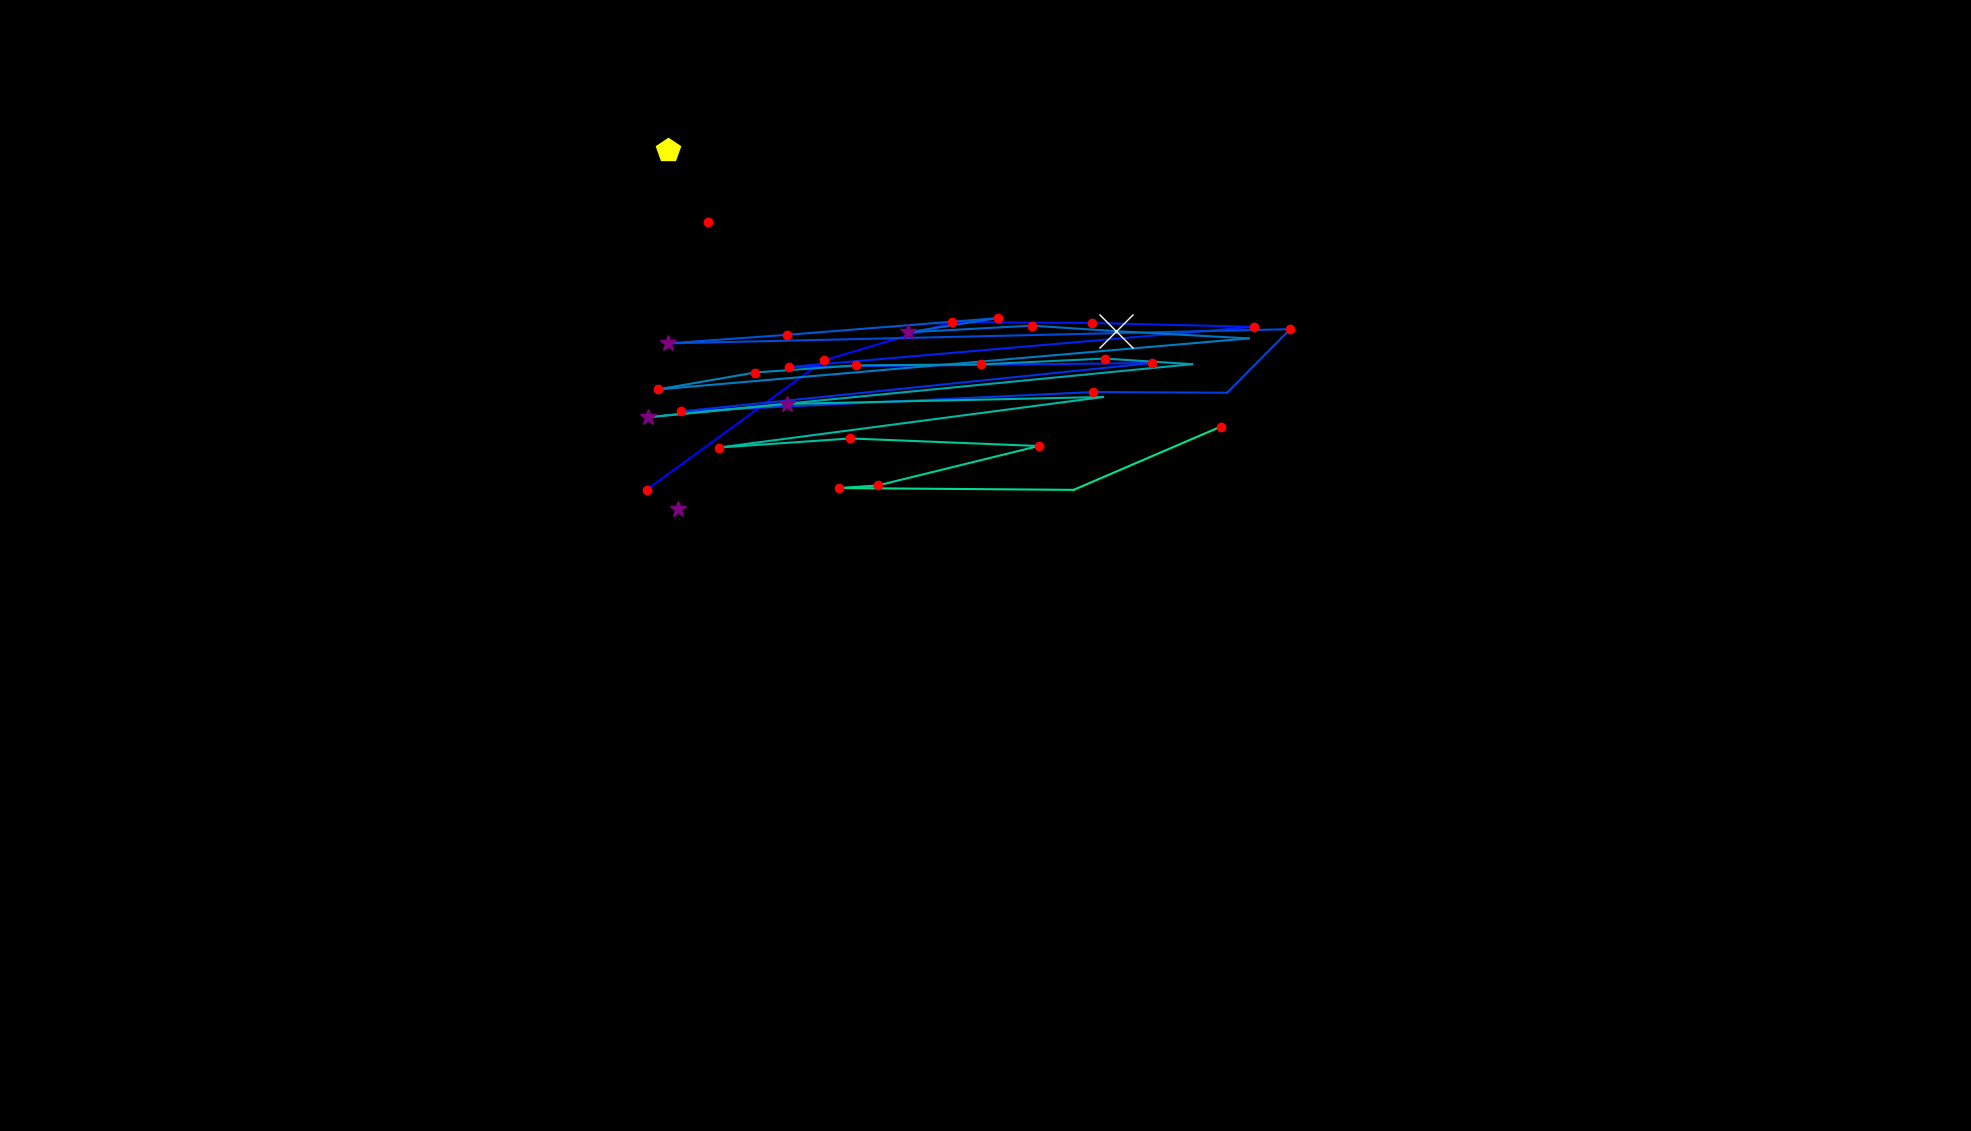

The table this chart was drawn from, first rows:
, fixation_id, timestamp, avg_gaze_x, avg_gaze_y, duration
0, 0.0, 12.05, 880.6, 808.1, 337.4
1, 27.0, 7351, 839.7, 832.5, 229
2, 28.0, 7724, 1070, 1001, 180.8
3, 29.0, 7965, 1237, 1050, 241
4, 30.0, 8267, 1418, 1049, 120.5
5, 31.0, 8411, 1628, 1044, 132.6
6, 32.0, 8616, 1025, 992.2, 229
7, 33.0, 8893, 1496, 997.4, 144.6
8, 34.0, 9243, 884.9, 934.5, 229
9, 35.0, 9532, 1420, 959.7, 180.8
10, 36.0, 9737, 1594, 958.8, 108.5
11, 37.0, 9978, 1676, 1041, 144.6
12, 38.0, 10291, 867, 1023, 253.1
13, 39.0, 10580, 1021, 1034, 180.8
14, 40.0, 11026, 1296, 1056, 180.8
15, 41.0, 11291, 1179, 1037, 265.1
16, 42.0, 11605, 1340, 1046, 229
17, 43.0, 11870, 1450, 1039, 602.5
18, 44.0, 12533, 1622, 1029, 96.4
19, 45.0, 12713, 854.1, 963, 192.8
20, 46.0, 12930, 980.3, 985, 144.6
21, 47.0, 13111, 1112, 994.3, 156.7
22, 48.0, 13340, 1274, 995.6, 216.9
23, 49.0, 13581, 1434, 1003, 156.7
24, 50.0, 13762, 1548, 995.9, 96.4
25, 51.0, 13942, 841.3, 927, 265.1
26, 52.0, 14232, 1022, 944.3, 325.4
27, 53.0, 14870, 1433, 953.3, 108.5
28, 54.0, 15135, 933.8, 887.6, 168.7
29, 55.0, 15328, 1104, 899.4, 229
30, 56.0, 15642, 1349, 889.6, 168.7
31, 57.0, 15834, 1140, 838.4, 168.7
32, 58.0, 16027, 1090, 835, 229
33, 59.0, 16304, 1394, 832.6, 72.3
34, 60.0, 16582, 1586, 914.9, 168.7
35, 294.0, 83703, 867.7, 1274, 433.8
36, 299.0, 86246, 919.8, 1180, 216.9
